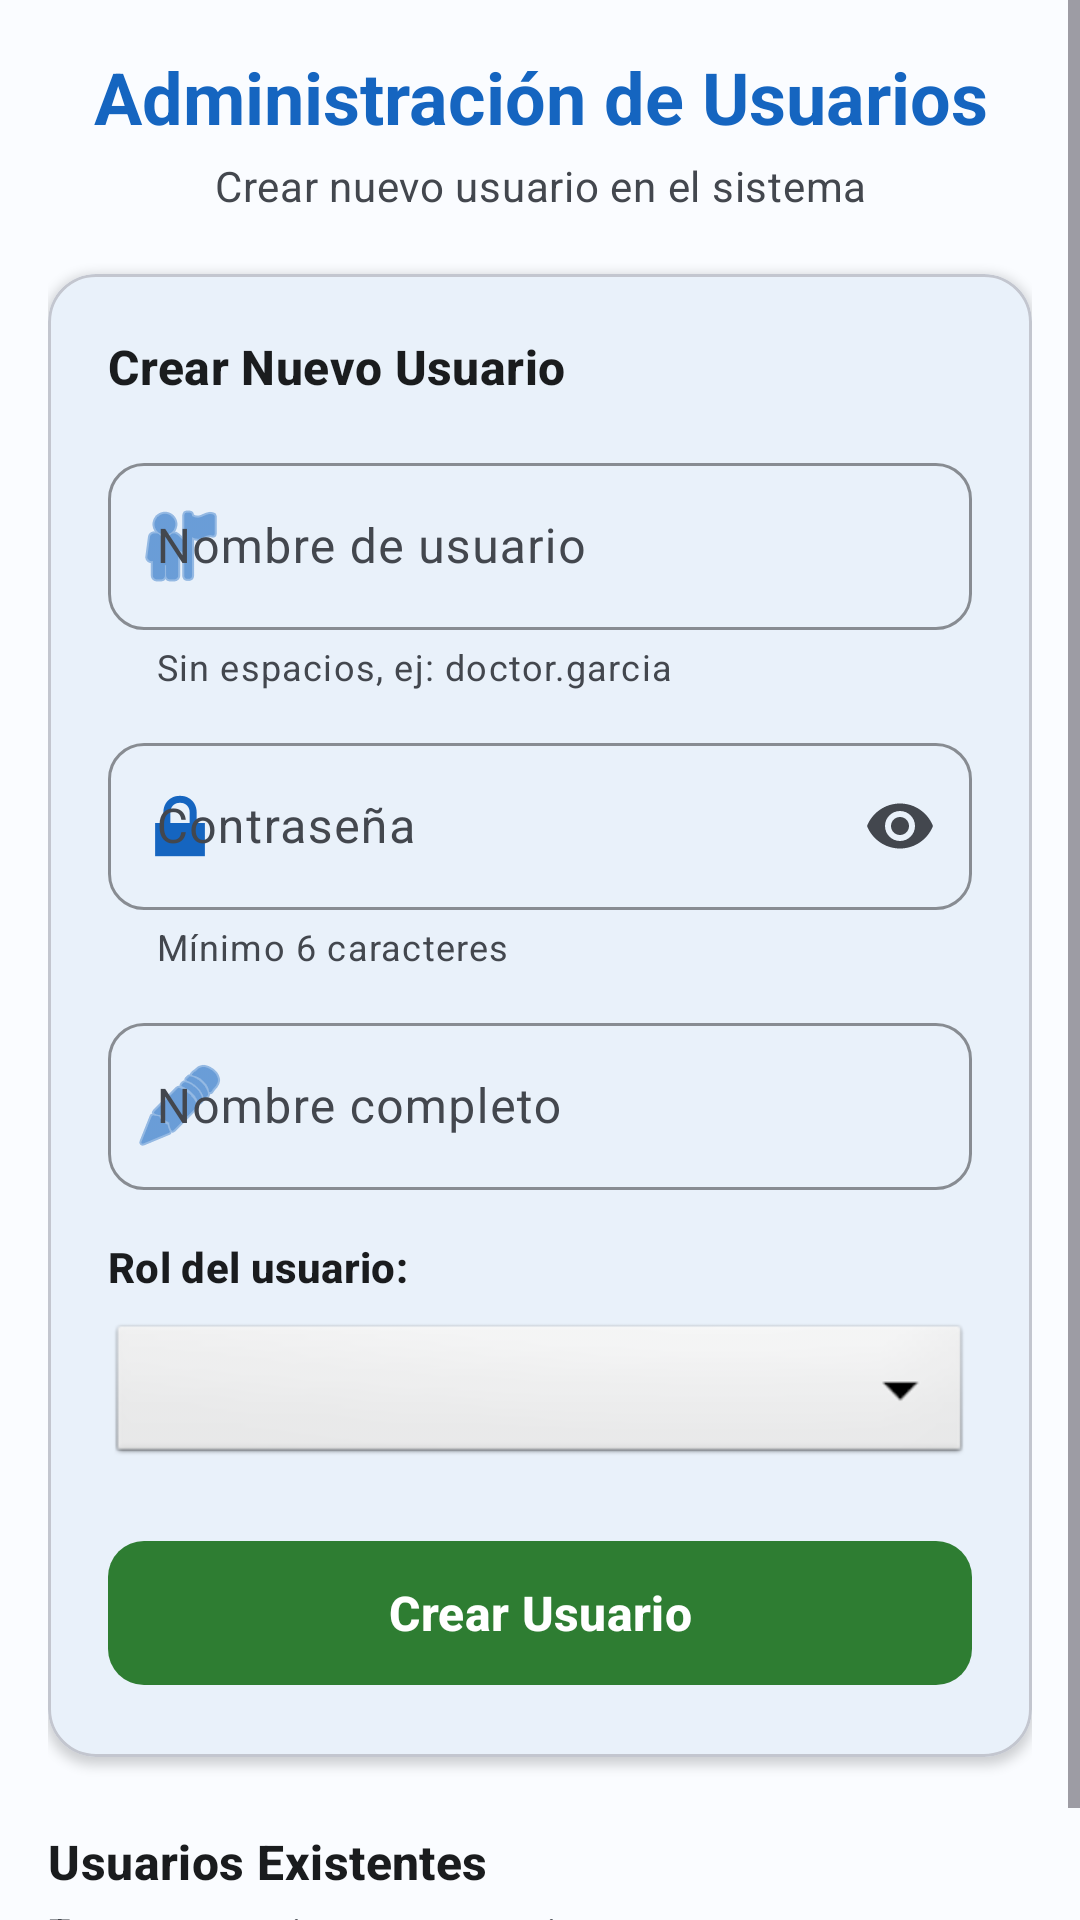

Write the Android layout XML for this screen, with the resource values it uses.
<!-- AndroidManifest.xml: application theme Theme.TriviumMVC -->
<!-- res/layout/activity_admin_usuarios.xml -->
<?xml version="1.0" encoding="utf-8"?>
<ScrollView xmlns:android="http://schemas.android.com/apk/res/android"
    xmlns:app="http://schemas.android.com/apk/res-auto"
    android:layout_width="match_parent"
    android:layout_height="match_parent"
    android:background="?attr/colorSurface"
    android:fillViewport="true">

    <LinearLayout
        android:layout_width="match_parent"
        android:layout_height="wrap_content"
        android:orientation="vertical"
        android:padding="16dp">

        
        <TextView
            android:layout_width="match_parent"
            android:layout_height="wrap_content"
            android:text="Administración de Usuarios"
            android:textAppearance="?attr/textAppearanceHeadlineSmall"
            android:textColor="?attr/colorPrimary"
            android:textStyle="bold"
            android:gravity="center"
            android:layout_marginBottom="4dp" />

        <TextView
            android:layout_width="match_parent"
            android:layout_height="wrap_content"
            android:text="Crear nuevo usuario en el sistema"
            android:textAppearance="?attr/textAppearanceBodyMedium"
            android:textColor="?attr/colorOnSurfaceVariant"
            android:gravity="center"
            android:layout_marginBottom="20dp" />

        
        <com.google.android.material.card.MaterialCardView
            android:layout_width="match_parent"
            android:layout_height="wrap_content"
            android:layout_marginBottom="24dp"
            app:cardCornerRadius="16dp"
            app:cardElevation="2dp"
            app:strokeColor="?attr/colorOutlineVariant"
            app:strokeWidth="1dp"
            style="@style/Widget.Trivium.CardView.Outlined">

            <LinearLayout
                android:layout_width="match_parent"
                android:layout_height="wrap_content"
                android:orientation="vertical"
                android:padding="20dp">

                <TextView
                    android:layout_width="match_parent"
                    android:layout_height="wrap_content"
                    android:text="Crear Nuevo Usuario"
                    android:textAppearance="?attr/textAppearanceTitleMedium"
                    android:textColor="?attr/colorOnSurface"
                    android:textStyle="bold"
                    android:layout_marginBottom="16dp" />

                
                <com.google.android.material.textfield.TextInputLayout
                    android:layout_width="match_parent"
                    android:layout_height="wrap_content"
                    android:hint="Nombre de usuario"
                    app:boxBackgroundMode="outline"
                    app:boxCornerRadiusTopStart="12dp"
                    app:boxCornerRadiusTopEnd="12dp"
                    app:boxCornerRadiusBottomStart="12dp"
                    app:boxCornerRadiusBottomEnd="12dp"
                    app:startIconDrawable="@android:drawable/ic_menu_myplaces"
                    app:startIconTint="?attr/colorPrimary"
                    app:helperText="Sin espacios, ej: doctor.garcia">

                    <com.google.android.material.textfield.TextInputEditText
                        android:id="@+id/etNewUsername"
                        android:layout_width="match_parent"
                        android:layout_height="wrap_content"
                        android:inputType="text"
                        android:maxLines="1" />
                </com.google.android.material.textfield.TextInputLayout>

                
                <com.google.android.material.textfield.TextInputLayout
                    android:layout_width="match_parent"
                    android:layout_height="wrap_content"
                    android:layout_marginTop="12dp"
                    android:hint="Contraseña"
                    app:boxBackgroundMode="outline"
                    app:boxCornerRadiusTopStart="12dp"
                    app:boxCornerRadiusTopEnd="12dp"
                    app:boxCornerRadiusBottomStart="12dp"
                    app:boxCornerRadiusBottomEnd="12dp"
                    app:endIconMode="password_toggle"
                    app:startIconDrawable="@android:drawable/ic_lock_lock"
                    app:startIconTint="?attr/colorPrimary"
                    app:helperText="Mínimo 6 caracteres">

                    <com.google.android.material.textfield.TextInputEditText
                        android:id="@+id/etNewPassword"
                        android:layout_width="match_parent"
                        android:layout_height="wrap_content"
                        android:inputType="textPassword"
                        android:maxLines="1" />
                </com.google.android.material.textfield.TextInputLayout>

                
                <com.google.android.material.textfield.TextInputLayout
                    android:layout_width="match_parent"
                    android:layout_height="wrap_content"
                    android:layout_marginTop="12dp"
                    android:hint="Nombre completo"
                    app:boxBackgroundMode="outline"
                    app:boxCornerRadiusTopStart="12dp"
                    app:boxCornerRadiusTopEnd="12dp"
                    app:boxCornerRadiusBottomStart="12dp"
                    app:boxCornerRadiusBottomEnd="12dp"
                    app:startIconDrawable="@android:drawable/ic_menu_edit"
                    app:startIconTint="?attr/colorPrimary">

                    <com.google.android.material.textfield.TextInputEditText
                        android:id="@+id/etNombreCompleto"
                        android:layout_width="match_parent"
                        android:layout_height="wrap_content"
                        android:inputType="textPersonName"
                        android:maxLines="1" />
                </com.google.android.material.textfield.TextInputLayout>

                
                <TextView
                    android:layout_width="match_parent"
                    android:layout_height="wrap_content"
                    android:layout_marginTop="16dp"
                    android:text="Rol del usuario:"
                    android:textAppearance="?attr/textAppearanceLabelLarge"
                    android:textColor="?attr/colorOnSurface"
                    android:textStyle="bold" />

                <Spinner
                    android:id="@+id/spinnerRol"
                    android:layout_width="match_parent"
                    android:layout_height="50dp"
                    android:layout_marginTop="8dp"
                    android:background="@android:drawable/btn_dropdown"
                    android:padding="12dp" />

                
                <com.google.android.material.button.MaterialButton
                    android:id="@+id/btnCrearUsuario"
                    android:layout_width="match_parent"
                    android:layout_height="56dp"
                    android:layout_marginTop="20dp"
                    android:text="Crear Usuario"
                    android:textSize="16sp"
                    android:textStyle="bold"
                    app:cornerRadius="12dp"
                    style="@style/Widget.Trivium.Button.Success" />

            </LinearLayout>

        </com.google.android.material.card.MaterialCardView>

        
        <TextView
            android:layout_width="match_parent"
            android:layout_height="wrap_content"
            android:text="Usuarios Existentes"
            android:textAppearance="?attr/textAppearanceTitleMedium"
            android:textColor="?attr/colorOnSurface"
            android:textStyle="bold"
            android:layout_marginBottom="4dp" />

        <TextView
            android:layout_width="match_parent"
            android:layout_height="wrap_content"
            android:text="Toca un usuario para ver opciones"
            android:textAppearance="?attr/textAppearanceBodySmall"
            android:textColor="?attr/colorOnSurfaceVariant"
            android:layout_marginBottom="12dp" />

        
        <androidx.recyclerview.widget.RecyclerView
            android:id="@+id/recyclerViewUsuarios"
            android:layout_width="match_parent"
            android:layout_height="wrap_content"
            android:nestedScrollingEnabled="false" />

    </LinearLayout>

</ScrollView>
<!-- resources referenced by this layout -->
<resources>
  <style name="Widget.Trivium.Button.Success" parent="Widget.Material3.Button">
          <item name="backgroundTint">@color/color_success</item>
          <item name="android:textColor">@color/color_onSuccess</item>
          <item name="android:textAllCaps">false</item>
      </style>
  <style name="Widget.Trivium.CardView.Outlined" parent="Widget.Material3.CardView.Outlined">
          <item name="cardCornerRadius">12dp</item>
      </style>
  <style name="Theme.TriviumMVC" parent="Base.Theme.TriviumMVC" />
  <color name="color_success">#2E7D32</color>
  <color name="color_onSuccess">#FFFFFF</color>
  <color name="md_theme_primary">#1565C0</color>
  <color name="md_theme_onPrimary">#FFFFFF</color>
  <color name="md_theme_primaryContainer">#D1E4FF</color>
  <color name="md_theme_onPrimaryContainer">#001D36</color>
  <color name="md_theme_inversePrimary">#A0CAFD</color>
  <color name="md_theme_secondary">#545F71</color>
  <color name="md_theme_onSecondary">#FFFFFF</color>
  <color name="md_theme_secondaryContainer">#D8E3F8</color>
  <color name="md_theme_onSecondaryContainer">#111C2B</color>
  <color name="md_theme_tertiary">#6B5778</color>
  <color name="md_theme_onTertiary">#FFFFFF</color>
  <color name="md_theme_tertiaryContainer">#F2DAFF</color>
  <color name="md_theme_onTertiaryContainer">#251431</color>
  <color name="md_theme_error">#BA1A1A</color>
  <color name="md_theme_onError">#FFFFFF</color>
  <color name="md_theme_errorContainer">#FFDAD6</color>
  <color name="md_theme_onErrorContainer">#410002</color>
  <color name="md_theme_background">#FAFCFF</color>
  <color name="md_theme_onBackground">#1A1C1E</color>
  <color name="md_theme_surface">#FAFCFF</color>
  <color name="md_theme_onSurface">#1A1C1E</color>
  <color name="md_theme_surfaceVariant">#DFE2EB</color>
  <color name="md_theme_onSurfaceVariant">#43474E</color>
  <color name="md_theme_inverseSurface">#2F3033</color>
  <color name="md_theme_inverseOnSurface">#F1F0F4</color>
  <color name="md_theme_outline">#74777F</color>
  <color name="md_theme_outlineVariant">#C3C6CF</color>
  <style name="Widget.Trivium.TextInputLayout" parent="Widget.Material3.TextInputLayout.OutlinedBox">
          <item name="boxStrokeColor">@color/md_theme_primary</item>
          <item name="hintTextColor">@color/md_theme_primary</item>
      </style>
  <style name="Widget.Trivium.Button" parent="Widget.Material3.Button">
          <item name="android:textAllCaps">false</item>
      </style>
</resources>
